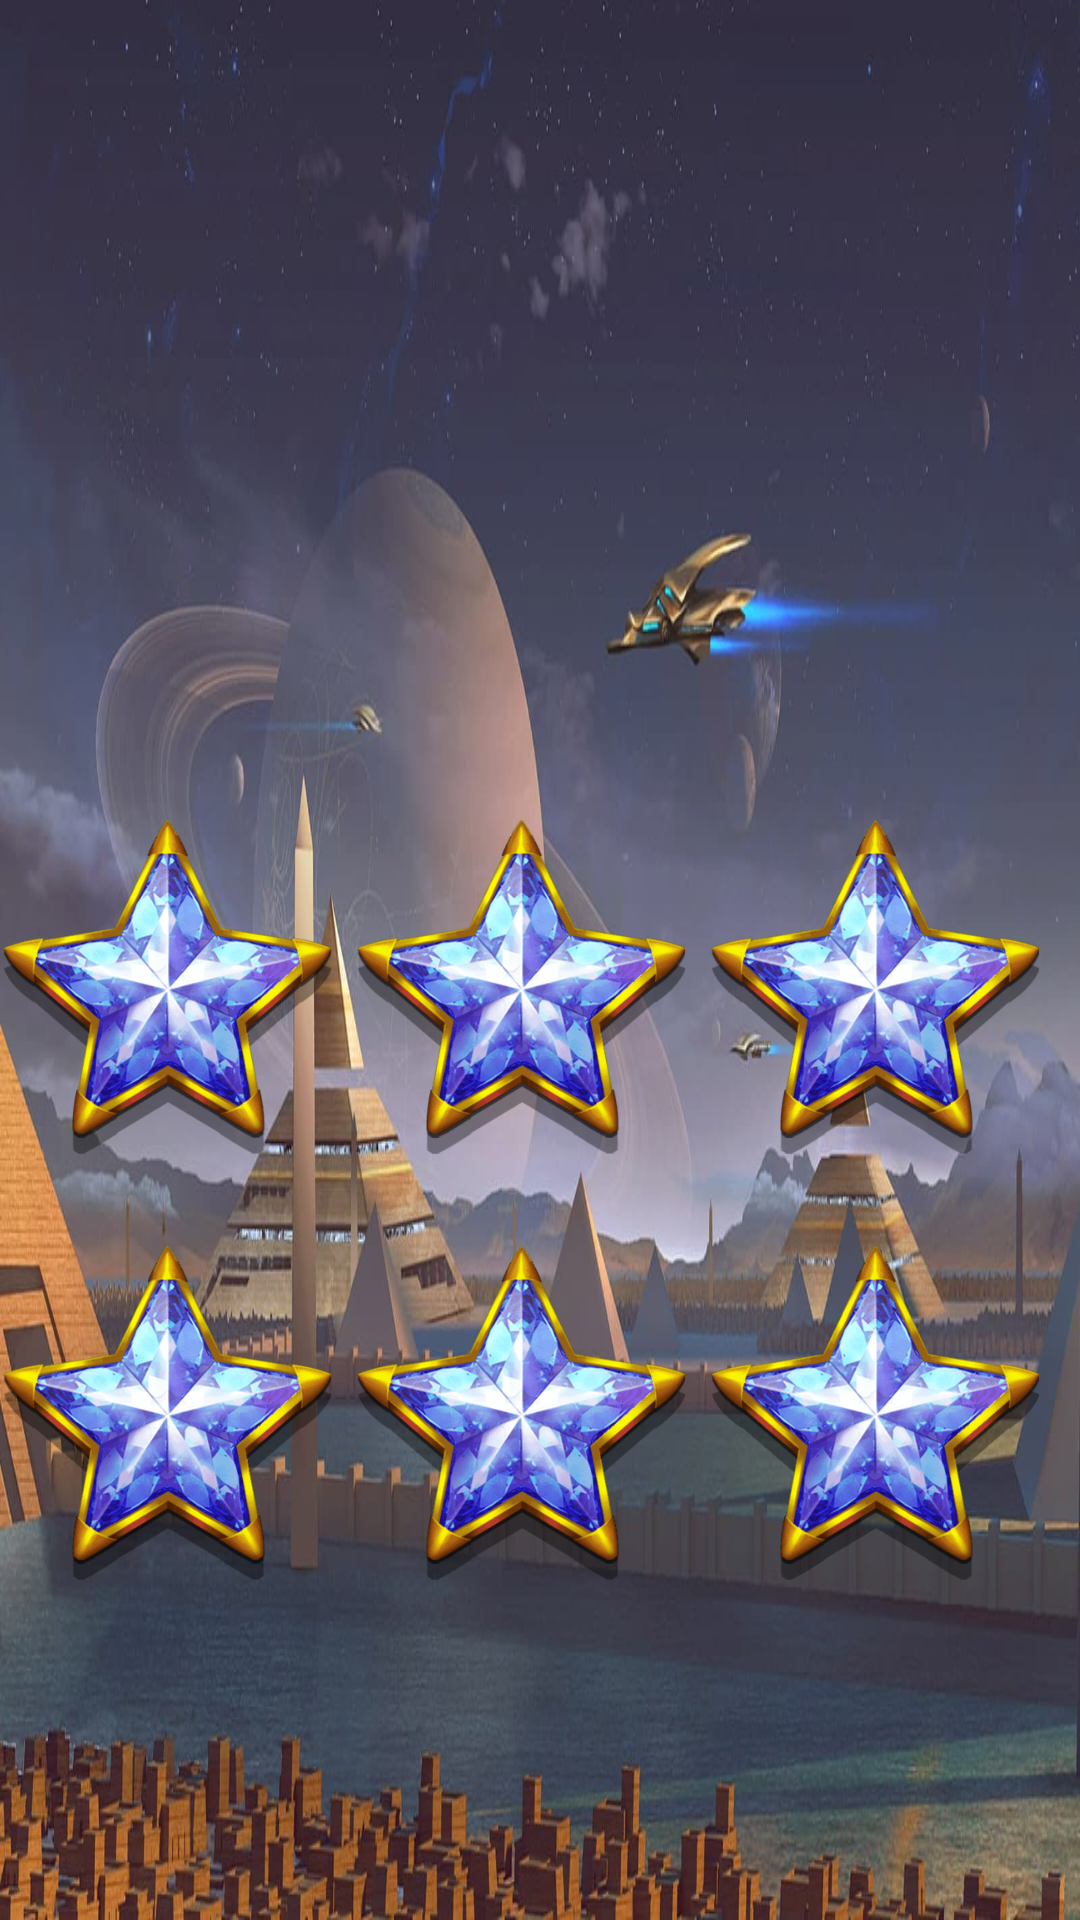

The Android layout XML behind this screen, and the referenced resources:
<!-- AndroidManifest.xml: application theme Theme.AnubisSecret -->
<!-- res/layout/fragment_gm_t.xml -->
<?xml version="1.0" encoding="utf-8"?>
<androidx.constraintlayout.widget.ConstraintLayout xmlns:android="http://schemas.android.com/apk/res/android"
    xmlns:app="http://schemas.android.com/apk/res-auto"
    xmlns:tools="http://schemas.android.com/tools"
    android:layout_width="match_parent"
    android:layout_height="match_parent"
    android:background="@drawable/ankhofanubis"
    tools:context=".frg.GmT">


    <ImageView
        android:id="@+id/imageView"
        android:layout_width="110dp"
        android:layout_height="122dp"
        android:layout_marginTop="268dp"
        android:src="@drawable/ss1"
        app:layout_constraintEnd_toEndOf="parent"
        app:layout_constraintHorizontal_bias="0.475"
        app:layout_constraintStart_toStartOf="parent"
        app:layout_constraintTop_toTopOf="parent" />

    <ImageView
        android:id="@+id/imageView5"
        android:layout_width="110dp"
        android:layout_height="122dp"
        android:layout_marginEnd="8dp"
        android:src="@drawable/ss1"
        app:layout_constraintBottom_toBottomOf="@+id/imageView"
        app:layout_constraintEnd_toStartOf="@+id/imageView"
        app:layout_constraintTop_toTopOf="@+id/imageView"
        app:layout_constraintVertical_bias="0.0" />

    <ImageView
        android:id="@+id/imageView6"
        android:layout_width="110dp"
        android:layout_height="122dp"
        android:layout_marginStart="8dp"
        android:src="@drawable/ss1"
        app:layout_constraintBottom_toBottomOf="@+id/imageView"
        app:layout_constraintStart_toEndOf="@+id/imageView"
        app:layout_constraintTop_toTopOf="@+id/imageView"
        app:layout_constraintVertical_bias="0.0" />

    <ImageView
        android:id="@+id/imageView7"
        android:layout_width="110dp"
        android:layout_height="122dp"
        android:layout_marginTop="20dp"
        android:src="@drawable/ss1"
        app:layout_constraintEnd_toEndOf="@+id/imageView"
        app:layout_constraintStart_toStartOf="@+id/imageView"
        app:layout_constraintTop_toBottomOf="@+id/imageView" />

    <ImageView
        android:id="@+id/imageView8"
        android:layout_width="110dp"
        android:layout_height="122dp"
        android:layout_marginEnd="8dp"
        android:src="@drawable/ss1"
        app:layout_constraintBottom_toBottomOf="@+id/imageView7"
        app:layout_constraintEnd_toStartOf="@+id/imageView7"
        app:layout_constraintTop_toTopOf="@+id/imageView7"
        app:layout_constraintVertical_bias="0.0" />

    <ImageView
        android:id="@+id/imageView9"
        android:layout_width="110dp"
        android:layout_height="122dp"
        android:layout_marginStart="8dp"
        android:src="@drawable/ss1"
        app:layout_constraintBottom_toBottomOf="@+id/imageView7"
        app:layout_constraintStart_toEndOf="@+id/imageView7"
        app:layout_constraintTop_toTopOf="@+id/imageView7" />

    <TextView
        android:id="@+id/textView22"
        android:layout_width="wrap_content"
        android:layout_height="wrap_content"
        android:layout_marginTop="184dp"
        android:fontFamily="@font/artifika"
        android:text=" You win"
        android:textColor="#F8F7F7"
        android:textSize="40sp"
        android:visibility="invisible"
        app:layout_constraintEnd_toEndOf="parent"
        app:layout_constraintHorizontal_bias="0.498"
        app:layout_constraintStart_toStartOf="parent"
        app:layout_constraintTop_toTopOf="parent" />
</androidx.constraintlayout.widget.ConstraintLayout>
<!-- resources referenced by this layout -->
<resources>
  <!-- drawable ankhofanubis: jpg bitmap (drawable, 92961 bytes) -->
  <!-- drawable ss1: png bitmap (drawable, 40755 bytes) -->
  <style name="Theme.AnubisSecret" parent="Theme.MaterialComponents.DayNight.NoActionBar">
          
          <item name="colorPrimary">@color/purple_500</item>
          <item name="colorPrimaryVariant">@color/purple_700</item>
          <item name="colorOnPrimary">@color/white</item>
          
          <item name="colorSecondary">@color/teal_200</item>
          <item name="colorSecondaryVariant">@color/teal_700</item>
          <item name="colorOnSecondary">@color/black</item>
          
          <item name="android:statusBarColor" tools:targetApi="l">?attr/colorPrimaryVariant</item>
          
      </style>
  <!-- not gathered from this repository: default colours our renderer supplied (Android Studio template values) -->
  <color name="purple_500">#FF6200EE</color>
  <color name="purple_700">#FF3700B3</color>
  <color name="teal_200">#FF03DAC5</color>
  <color name="teal_700">#FF018786</color>
  <color name="black">#FF000000</color>
  <color name="white">#FFFFFFFF</color>
</resources>
